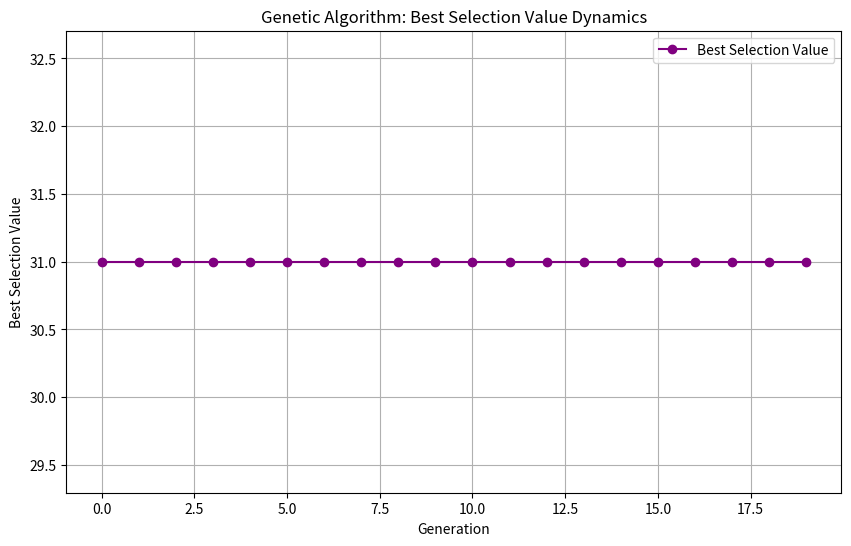

This chart was generated by the following Python code:
import random
import matplotlib.pyplot as plt

# Define the function to maximize
def fitness_function(x):
    return x ** 2

# Genetic Algorithm Parameters
POP_SIZE = 10       # Population size
GENE_LENGTH = 5     # Binary string length (for numbers 0 to 31)
MUTATION_RATE = 0.1 # Mutation probability
GENERATIONS = 20    # Number of generations

# Generate initial population (random binary strings)
def initialize_population(size, gene_length):
    return [''.join(random.choice('01') for _ in range(gene_length)) for _ in range(size)]

# Decode binary string to integer
def decode(individual):
    return int(individual, 2)

# Evaluate fitness for the population
def evaluate_population(population):
    return [fitness_function(decode(individual)) for individual in population]

# Select parents using tournament selection
def select_parents(population, fitness):
    parents = []
    for _ in range(len(population)):
        tournament = random.sample(list(zip(population, fitness)), k=3)
        parents.append(max(tournament, key=lambda x: x[1])[0])
    return parents

# Perform single-point crossover
def crossover(parent1, parent2):
    point = random.randint(1, GENE_LENGTH - 1)
    child1 = parent1[:point] + parent2[point:]
    child2 = parent2[:point] + parent1[point:]
    return child1, child2

# Perform mutation
def mutate(individual, mutation_rate):
    mutated = ''.join(
        bit if random.random() > mutation_rate else str(1 - int(bit)) for bit in individual
    )
    return mutated

# Genetic Algorithm Main Loop
def genetic_algorithm():
    # Step 1: Initialize population
    population = initialize_population(POP_SIZE, GENE_LENGTH)
    
    # For plotting
    best_selection_values = []  # Tracks the best individual's value per generation
    
    for generation in range(GENERATIONS):
        # Step 2: Evaluate fitness
        fitness = evaluate_population(population)
        
        # Get the best individual
        best_individual = max(population, key=lambda ind: fitness_function(decode(ind)))
        best_value = decode(best_individual)
        best_selection_values.append(best_value)
        
        print(f"Generation {generation}: Best value = {best_value}, Fitness = {fitness_function(best_value)}")
        
        # Step 3: Select parents
        parents = select_parents(population, fitness)
        
        # Step 4: Perform crossover and mutation
        next_generation = []
        for i in range(0, len(parents), 2):
            parent1 = parents[i]
            parent2 = parents[(i + 1) % len(parents)]
            child1, child2 = crossover(parent1, parent2)
            next_generation.append(mutate(child1, MUTATION_RATE))
            next_generation.append(mutate(child2, MUTATION_RATE))
        
        # Step 5: Replace old population with new generation
        population = next_generation

    # Step 6: Return the best solution and the dynamics of selection values
    return decode(best_individual), fitness_function(decode(best_individual)), best_selection_values

# Run the genetic algorithm
best_solution, best_fitness, best_selection_values = genetic_algorithm()

# Plot the results
plt.figure(figsize=(10, 6))
plt.plot(best_selection_values, label="Best Selection Value", marker='o', color='purple')
plt.title("Genetic Algorithm: Best Selection Value Dynamics")
plt.xlabel("Generation")
plt.ylabel("Best Selection Value")
plt.legend()
plt.grid(True)
plt.show()

print(f"Best solution: x = {best_solution}, f(x) = {best_fitness}")
